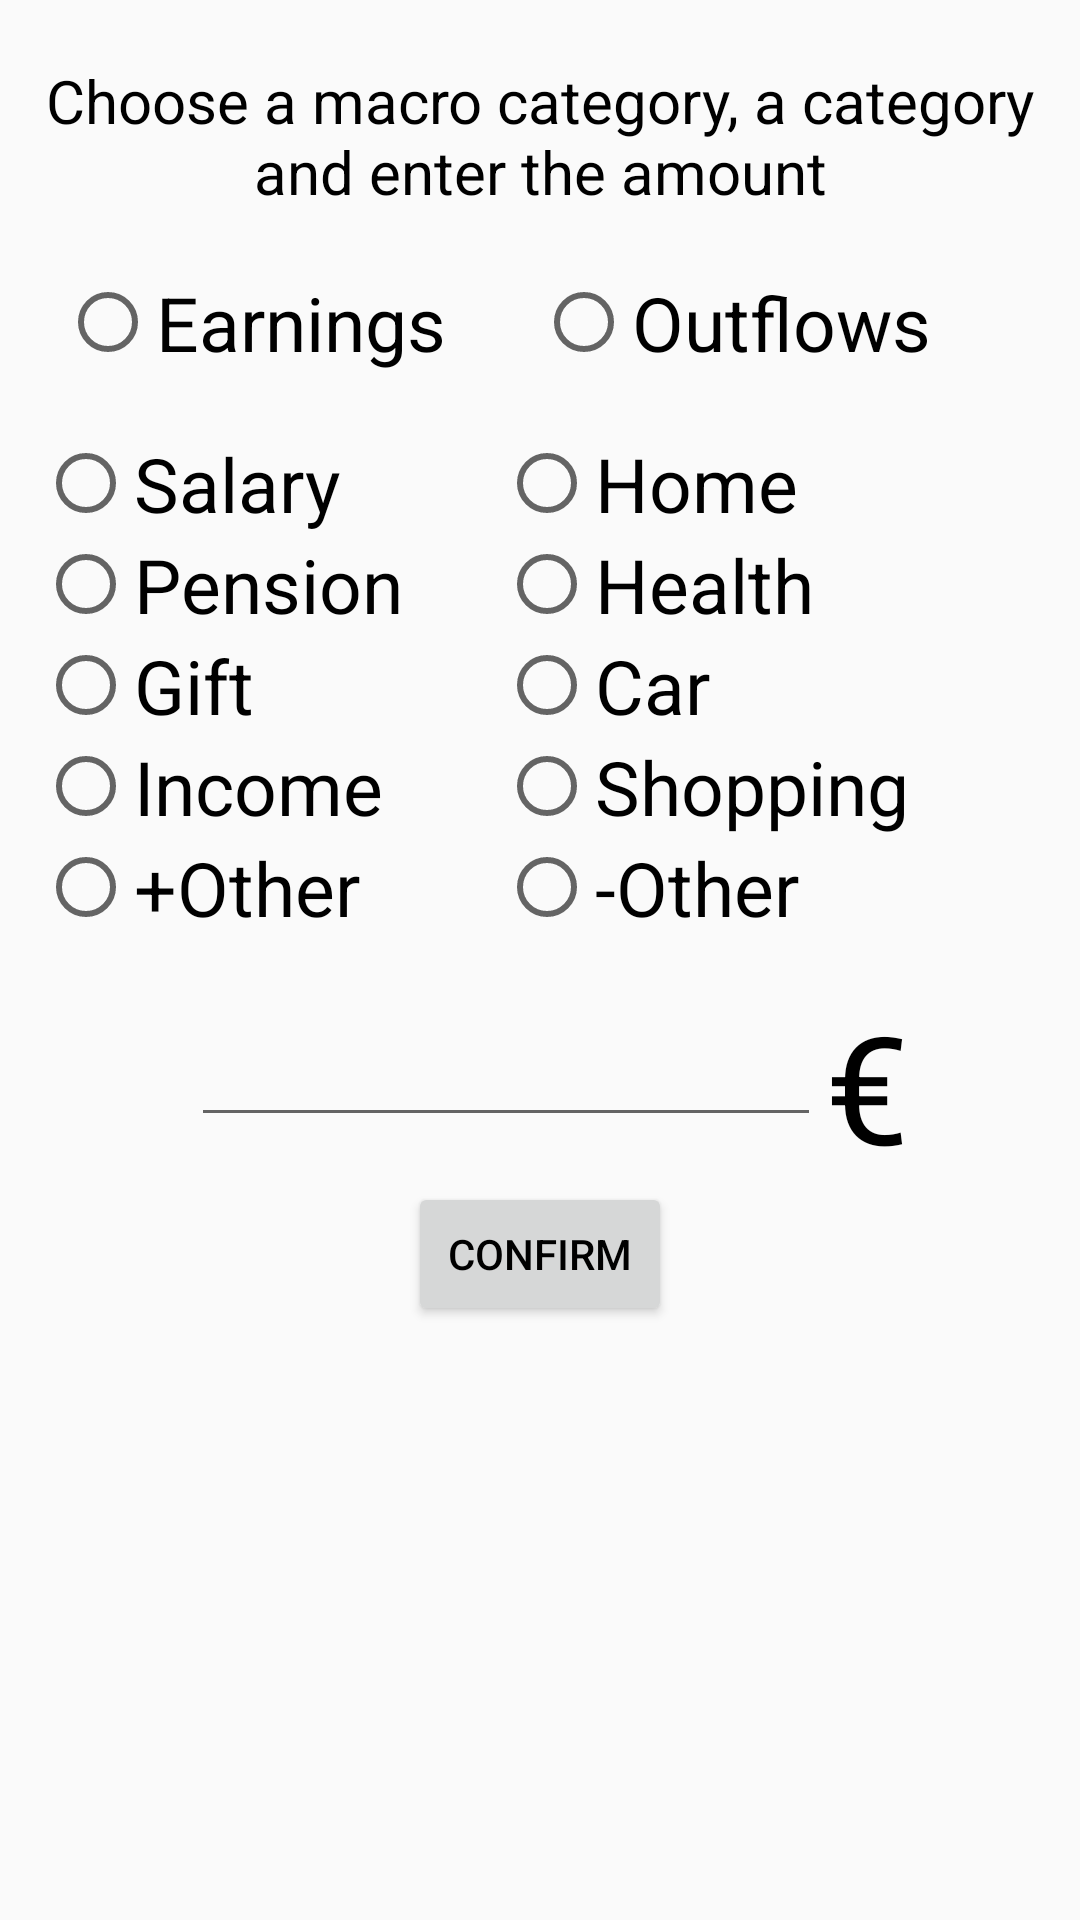

The Android layout XML behind this screen, and the referenced resources:
<!-- AndroidManifest.xml: application theme AppTheme -->
<!-- res/layout/activity_new_transaction.xml -->
<?xml version="1.0" encoding="utf-8"?>
<androidx.constraintlayout.widget.ConstraintLayout xmlns:android="http://schemas.android.com/apk/res/android"
    xmlns:app="http://schemas.android.com/apk/res-auto"
    xmlns:tools="http://schemas.android.com/tools"
    android:layout_width="match_parent"
    android:layout_height="match_parent"
    android:orientation="vertical"
    tools:context=".NewTransactionActivity">

    <TextView
        android:id="@+id/transaction_description"
        android:layout_width="350dp"
        android:layout_height="wrap_content"
        android:layout_centerHorizontal="true"
        android:layout_marginTop="20dp"
        android:text="@string/transaction_description"
        android:textAlignment="center"
        android:textColor="@android:color/black"
        android:textSize="20sp"
        app:layout_constraintEnd_toEndOf="parent"
        app:layout_constraintStart_toStartOf="parent"
        app:layout_constraintTop_toTopOf="parent" />

    <RadioGroup
        android:id="@+id/radioGroup_transaction_type"
        android:layout_width="wrap_content"
        android:layout_height="wrap_content"
        android:layout_centerHorizontal="true"
        android:layout_marginTop="20dp"
        android:orientation="horizontal"
        app:layout_constraintEnd_toEndOf="parent"
        app:layout_constraintStart_toStartOf="parent"
        app:layout_constraintTop_toBottomOf="@+id/transaction_description">


        <RadioButton
            android:id="@+id/earnings"
            android:layout_width="wrap_content"
            android:layout_height="wrap_content"
            android:paddingRight="30dp"
            android:text="@string/earnings"
            android:textSize="25sp" />

        <RadioButton
            android:id="@+id/outflows"
            android:layout_width="wrap_content"
            android:layout_height="wrap_content"
            android:paddingRight="30dp"
            android:text="@string/outflows"
            android:textSize="25sp" />

    </RadioGroup>

    <RadioGroup
        android:id="@+id/radioGroup_earnings"
        android:layout_width="wrap_content"
        android:layout_height="wrap_content"
        android:layout_marginEnd="32dp"
        android:orientation="vertical"
        app:layout_constraintEnd_toStartOf="@+id/radioGroup_outflows"
        app:layout_constraintTop_toTopOf="@+id/radioGroup_outflows">

        <RadioButton
            android:id="@+id/salary"
            android:layout_width="wrap_content"
            android:layout_height="wrap_content"
            android:text="@string/salary"
            android:textSize="25sp" />

        <RadioButton
            android:id="@+id/pension"
            android:layout_width="wrap_content"
            android:layout_height="wrap_content"
            android:text="@string/pension"
            android:textSize="25sp" />

        <RadioButton
            android:id="@+id/gift"
            android:layout_width="wrap_content"
            android:layout_height="wrap_content"
            android:text="@string/gift"
            android:textSize="25sp" />

        <RadioButton
            android:id="@+id/income"
            android:layout_width="wrap_content"
            android:layout_height="wrap_content"
            android:text="@string/income"
            android:textSize="25sp" />

        <RadioButton
            android:id="@+id/other_earnings"
            android:layout_width="wrap_content"
            android:layout_height="wrap_content"
            android:text="@string/earnings_other"
            android:textSize="25sp" />

    </RadioGroup>

    <RadioGroup
        android:id="@+id/radioGroup_outflows"
        android:layout_width="wrap_content"
        android:layout_height="wrap_content"
        android:layout_marginTop="20dp"
        android:layout_marginEnd="57dp"
        android:orientation="vertical"
        app:layout_constraintEnd_toEndOf="parent"
        app:layout_constraintTop_toBottomOf="@+id/radioGroup_transaction_type">

        <RadioButton
            android:id="@+id/home"
            android:layout_width="wrap_content"
            android:layout_height="wrap_content"
            android:text="@string/home"
            android:textSize="25sp" />

        <RadioButton
            android:id="@+id/health"
            android:layout_width="wrap_content"
            android:layout_height="wrap_content"
            android:text="@string/health"
            android:textSize="25sp" />

        <RadioButton
            android:id="@+id/car"
            android:layout_width="wrap_content"
            android:layout_height="wrap_content"
            android:text="@string/car"
            android:textSize="25sp" />

        <RadioButton
            android:id="@+id/shopping"
            android:layout_width="wrap_content"
            android:layout_height="wrap_content"
            android:text="@string/shopping"
            android:textSize="25sp" />

        <RadioButton
            android:id="@+id/other_outflows"
            android:layout_width="wrap_content"
            android:layout_height="wrap_content"
            android:text="@string/outflows_other"
            android:textSize="25sp" />

    </RadioGroup>

    <EditText
        android:id="@+id/transaction_amount"
        android:layout_width="wrap_content"
        android:layout_height="wrap_content"
        android:layout_marginTop="25dp"
        android:ems="10"
        android:inputType="numberDecimal"
        app:layout_constraintEnd_toEndOf="parent"
        app:layout_constraintHorizontal_bias="0.424"
        app:layout_constraintStart_toStartOf="parent"
        app:layout_constraintTop_toBottomOf="@+id/radioGroup_outflows" />

    <TextView
        android:id="@+id/euro_symbol"
        android:layout_width="wrap_content"
        android:layout_height="wrap_content"
        android:layout_marginTop="16dp"
        android:text="@string/euro_symbol"
        android:textColor="@android:color/black"
        android:textSize="50sp"
        app:layout_constraintEnd_toEndOf="@+id/radioGroup_outflows"
        app:layout_constraintHorizontal_bias="1.0"
        app:layout_constraintStart_toEndOf="@+id/transaction_amount"
        app:layout_constraintTop_toBottomOf="@+id/radioGroup_outflows" />

    <Button
        android:id="@+id/btnConfirm"
        android:layout_width="wrap_content"
        android:layout_height="wrap_content"
        android:layout_marginTop="15dp"
        android:text="@string/confirm"
        app:layout_constraintEnd_toEndOf="parent"
        app:layout_constraintStart_toStartOf="parent"
        app:layout_constraintTop_toBottomOf="@+id/transaction_amount" />

</androidx.constraintlayout.widget.ConstraintLayout>
<!-- resources referenced by this layout -->
<resources>
  <string name="car">Car</string>
  <string name="confirm">Confirm</string>
  <string name="earnings">Earnings</string>
  <string name="earnings_other">+Other</string>
  <string name="euro_symbol">€</string>
  <string name="gift">Gift</string>
  <string name="health">Health</string>
  <string name="home">Home</string>
  <string name="income">Income</string>
  <string name="outflows">Outflows</string>
  <string name="outflows_other">-Other</string>
  <string name="pension">Pension</string>
  <string name="salary">Salary</string>
  <string name="shopping">Shopping</string>
  <string name="transaction_description">Choose a macro category, a category and enter the amount</string>
  <style name="AppTheme" parent="Theme.AppCompat.Light.DarkActionBar">
          
          <item name="colorPrimary">@color/colorPrimary</item>
          <item name="colorPrimaryDark">@color/colorPrimaryDark</item>
          <item name="colorAccent">@color/colorAccent</item>
          <item name="android:textColorPrimary">@color/textColorPrimary</item>
          <item name="android:textColorPrimaryInverse">@color/textColorPrimaryInverse</item>
          <item name="android:statusBarColor">@color/colorPrimaryDark</item>
  
      </style>
  <color name="colorPrimary">#008577</color>
  <color name="colorPrimaryDark">#005748</color>
  <color name="colorAccent">#3700B3</color>
  <color name="textColorPrimary">#000000</color>
  <color name="textColorPrimaryInverse">#FFFFFF</color>
</resources>
